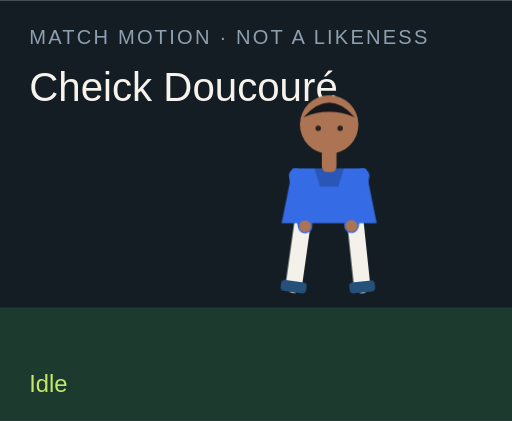
t = 0.00 s
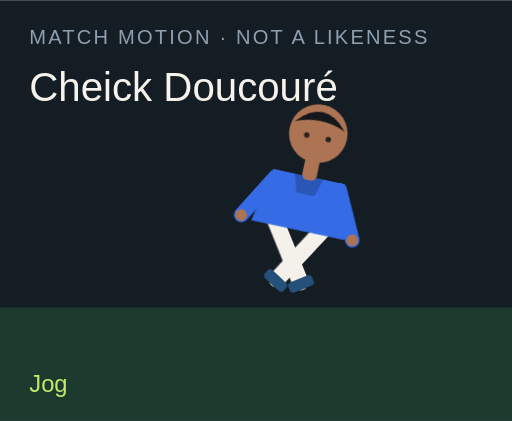
t = 1.50 s
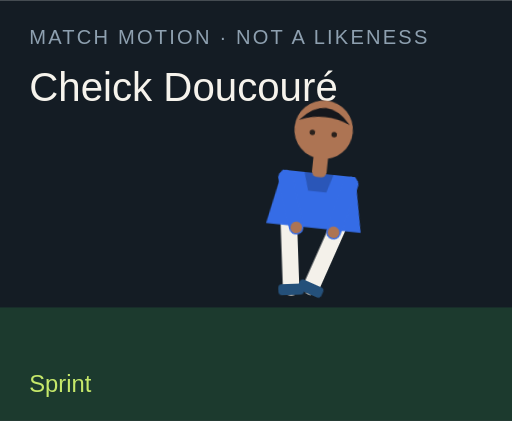
t = 3.00 s
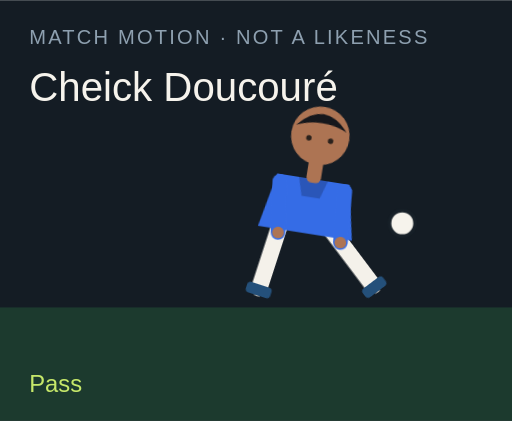
t = 4.50 s
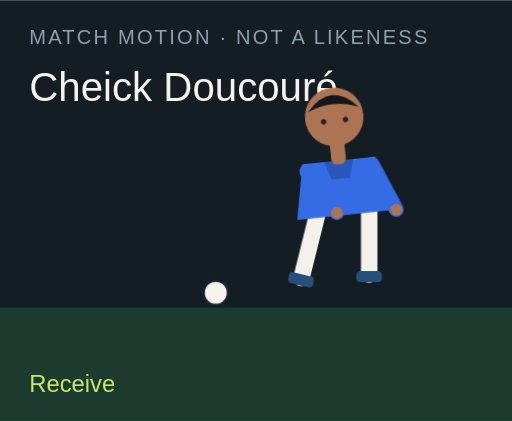
t = 6.00 s
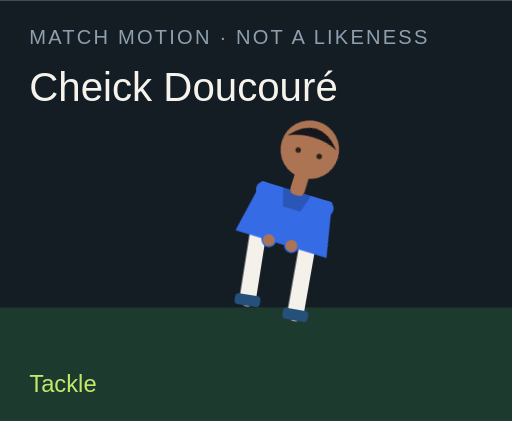
t = 7.50 s

The animated SVG that drew these frames (rendered in a browser with its animation timeline set to each time). Animation: 18 CSS @keyframes rules; one cycle of 9.00 s, repeats indefinitely.

<?xml version="1.0" encoding="UTF-8"?>
<svg xmlns="http://www.w3.org/2000/svg" viewBox="0 0 280 230" role="img">
  <style>@media (prefers-reduced-motion: reduce){animate,animateTransform{display:none}}</style>
  <rect width="280" height="230" fill="#141c24"/>
  <rect y="168" width="280" height="62" fill="#1c3a2e"/>
  <text x="16" y="24" fill="#8ea0b0" font-family="Arial,sans-serif" font-size="11" letter-spacing="1.2">MATCH MOTION · NOT A LIKENESS</text>
  <text x="16" y="55" fill="#f6f3ec" font-family="Impact,sans-serif" font-size="22">Cheick Doucouré</text>
  <circle r="7" fill="#f6f3ec" stroke="#172028" stroke-width="2" id="motion-56984" cx="150" cy="160" opacity="0">
    
    
    
  </circle>
  <g transform="translate(132 40)">
    <g id="motion-57006" transform="rotate(0 48 90)">
      
      <g id="motion-57008" transform="translate(0 0)">
        
        <g transform="translate(34 78)"><g id="motion-57010" transform="rotate(8)"><path d="M0 0 V38" stroke="#f4f1ea" stroke-width="9" stroke-linecap="round"/><rect x="-7" y="36" width="14" height="6" rx="2" fill="#24507a"/></g></g>
        <g transform="translate(62 78)"><g id="motion-57012" transform="rotate(-6)"><path d="M0 0 V38" stroke="#f4f1ea" stroke-width="9" stroke-linecap="round"/><rect x="-7" y="36" width="14" height="6" rx="2" fill="#24507a"/></g></g>
        <path d="M28 52 h40 l6 30 H22 Z" fill="#356ce6"/>
        <path d="M40 52 h16 l-3 10 H43 Z" fill="#000" opacity=".2"/>
        <g transform="translate(30 56)"><g id="motion-57014" transform="rotate(-10)"><path d="M0 0 V28" stroke="#356ce6" stroke-width="8" stroke-linecap="round"/><circle cx="0" cy="28" r="3.2" fill="#ad7453"/></g></g>
        <g transform="translate(66 56)"><g id="motion-57016" transform="rotate(12)"><path d="M0 0 V28" stroke="#356ce6" stroke-width="8" stroke-linecap="round"/><circle cx="0" cy="28" r="3.2" fill="#ad7453"/></g></g>
        <rect x="44" y="40" width="8" height="14" rx="3" fill="#ad7453"/>
        <circle cx="48" cy="28" r="16" fill="#ad7453"/>
        <path d="M34 24 Q48 8 62 24 Q48 18 34 24" fill="#15171c"/>
        <circle cx="42" cy="30" r="1.5" fill="#2a211c"/><circle cx="54" cy="30" r="1.5" fill="#2a211c"/>
      </g>
    </g>
  </g>
  <text x="16" y="214" fill="#c6e86a" font-family="Arial,sans-serif" font-size="13" opacity="1" id="motion-56988">Idle</text><text x="16" y="214" fill="#c6e86a" font-family="Arial,sans-serif" font-size="13" opacity="0" id="motion-56990">Jog</text><text x="16" y="214" fill="#c6e86a" font-family="Arial,sans-serif" font-size="13" opacity="0" id="motion-56992">Sprint</text><text x="16" y="214" fill="#c6e86a" font-family="Arial,sans-serif" font-size="13" opacity="0" id="motion-56994">Dribble</text><text x="16" y="214" fill="#c6e86a" font-family="Arial,sans-serif" font-size="13" opacity="0" id="motion-56996">Pass</text><text x="16" y="214" fill="#c6e86a" font-family="Arial,sans-serif" font-size="13" opacity="0" id="motion-56998">Shoot</text><text x="16" y="214" fill="#c6e86a" font-family="Arial,sans-serif" font-size="13" opacity="0" id="motion-57000">Receive</text><text x="16" y="214" fill="#c6e86a" font-family="Arial,sans-serif" font-size="13" opacity="0" id="motion-57002">Tackle</text><text x="16" y="214" fill="#c6e86a" font-family="Arial,sans-serif" font-size="13" opacity="0" id="motion-57004">Arms wide</text>
<style>@keyframes track-56985{0%{cx:150px}11.1%{cx:156px}22.2%{cx:164px}33.300000000000004%{cx:142px}44.4%{cx:190px}55.60000000000001%{cx:250px}66.7%{cx:118px}77.8%{cx:150px}88.9%{cx:150px}100%{cx:150px}}@keyframes track-56986{0%{cy:160px}11.1%{cy:158px}22.2%{cy:154px}33.300000000000004%{cy:156px}44.4%{cy:148px}55.60000000000001%{cy:96px}66.7%{cy:160px}77.8%{cy:160px}88.9%{cy:160px}100%{cy:160px}}@keyframes track-56987{0%{opacity:0}11.1%{opacity:0}22.2%{opacity:0}33.300000000000004%{opacity:1}44.4%{opacity:1}55.60000000000001%{opacity:1}66.7%{opacity:1}77.8%{opacity:0}88.9%{opacity:0}100%{opacity:0}}@keyframes track-56989{0%{opacity:1}11.1%{opacity:0}22.2%{opacity:0}33.300000000000004%{opacity:0}44.4%{opacity:0}55.60000000000001%{opacity:0}66.7%{opacity:0}77.8%{opacity:0}88.9%{opacity:0}100%{opacity:1}}@keyframes track-56991{0%{opacity:0}11.1%{opacity:1}22.2%{opacity:0}33.300000000000004%{opacity:0}44.4%{opacity:0}55.60000000000001%{opacity:0}66.7%{opacity:0}77.8%{opacity:0}88.9%{opacity:0}100%{opacity:0}}@keyframes track-56993{0%{opacity:0}11.1%{opacity:0}22.2%{opacity:1}33.300000000000004%{opacity:0}44.4%{opacity:0}55.60000000000001%{opacity:0}66.7%{opacity:0}77.8%{opacity:0}88.9%{opacity:0}100%{opacity:0}}@keyframes track-56995{0%{opacity:0}11.1%{opacity:0}22.2%{opacity:0}33.300000000000004%{opacity:1}44.4%{opacity:0}55.60000000000001%{opacity:0}66.7%{opacity:0}77.8%{opacity:0}88.9%{opacity:0}100%{opacity:0}}@keyframes track-56997{0%{opacity:0}11.1%{opacity:0}22.2%{opacity:0}33.300000000000004%{opacity:0}44.4%{opacity:1}55.60000000000001%{opacity:0}66.7%{opacity:0}77.8%{opacity:0}88.9%{opacity:0}100%{opacity:0}}@keyframes track-56999{0%{opacity:0}11.1%{opacity:0}22.2%{opacity:0}33.300000000000004%{opacity:0}44.4%{opacity:0}55.60000000000001%{opacity:1}66.7%{opacity:0}77.8%{opacity:0}88.9%{opacity:0}100%{opacity:0}}@keyframes track-57001{0%{opacity:0}11.1%{opacity:0}22.2%{opacity:0}33.300000000000004%{opacity:0}44.4%{opacity:0}55.60000000000001%{opacity:0}66.7%{opacity:1}77.8%{opacity:0}88.9%{opacity:0}100%{opacity:0}}@keyframes track-57003{0%{opacity:0}11.1%{opacity:0}22.2%{opacity:0}33.300000000000004%{opacity:0}44.4%{opacity:0}55.60000000000001%{opacity:0}66.7%{opacity:0}77.8%{opacity:1}88.9%{opacity:0}100%{opacity:0}}@keyframes track-57005{0%{opacity:0}11.1%{opacity:0}22.2%{opacity:0}33.300000000000004%{opacity:0}44.4%{opacity:0}55.60000000000001%{opacity:0}66.7%{opacity:0}77.8%{opacity:0}88.9%{opacity:1}100%{opacity:0}}@keyframes track-57007{0%{transform:rotate(0deg)}11.1%{transform:rotate(8deg)}22.2%{transform:rotate(16deg)}33.300000000000004%{transform:rotate(6deg)}44.4%{transform:rotate(4deg)}55.60000000000001%{transform:rotate(14deg)}66.7%{transform:rotate(-6deg)}77.8%{transform:rotate(34deg)}88.9%{transform:rotate(0deg)}100%{transform:rotate(0deg)}}@keyframes track-57009{0%{transform:translate(0px,0px)}11.1%{transform:translate(0px,-3px)}22.2%{transform:translate(0px,-6px)}33.300000000000004%{transform:translate(0px,-2px)}44.4%{transform:translate(0px,2px)}55.60000000000001%{transform:translate(0px,-4px)}66.7%{transform:translate(0px,1px)}77.8%{transform:translate(0px,10px)}88.9%{transform:translate(0px,-8px)}100%{transform:translate(0px,0px)}}@keyframes track-57011{0%{transform:rotate(8deg)}11.1%{transform:rotate(-26deg)}22.2%{transform:rotate(-42deg)}33.300000000000004%{transform:rotate(-8deg)}44.4%{transform:rotate(6deg)}55.60000000000001%{transform:rotate(12deg)}66.7%{transform:rotate(20deg)}77.8%{transform:rotate(-8deg)}88.9%{transform:rotate(-8deg)}100%{transform:rotate(8deg)}}@keyframes track-57013{0%{transform:rotate(-6deg)}11.1%{transform:rotate(24deg)}22.2%{transform:rotate(38deg)}33.300000000000004%{transform:rotate(18deg)}44.4%{transform:rotate(-38deg)}55.60000000000001%{transform:rotate(-54deg)}66.7%{transform:rotate(6deg)}77.8%{transform:rotate(-22deg)}88.9%{transform:rotate(8deg)}100%{transform:rotate(-6deg)}}@keyframes track-57015{0%{transform:rotate(-10deg)}11.1%{transform:rotate(24deg)}22.2%{transform:rotate(36deg)}33.300000000000004%{transform:rotate(-18deg)}44.4%{transform:rotate(10deg)}55.60000000000001%{transform:rotate(-24deg)}66.7%{transform:rotate(-30deg)}77.8%{transform:rotate(12deg)}88.9%{transform:rotate(-58deg)}100%{transform:rotate(-10deg)}}@keyframes track-57017{0%{transform:rotate(12deg)}11.1%{transform:rotate(-20deg)}22.2%{transform:rotate(-32deg)}33.300000000000004%{transform:rotate(14deg)}44.4%{transform:rotate(-26deg)}55.60000000000001%{transform:rotate(18deg)}66.7%{transform:rotate(-22deg)}77.8%{transform:rotate(-6deg)}88.9%{transform:rotate(58deg)}100%{transform:rotate(12deg)}}@media(prefers-reduced-motion:no-preference){#motion-56984{animation:track-56985 9s linear infinite both,track-56986 9s linear infinite both,track-56987 9s steps(1,end) infinite both}#motion-56988{animation:track-56989 9s steps(1,end) infinite both}#motion-56990{animation:track-56991 9s steps(1,end) infinite both}#motion-56992{animation:track-56993 9s steps(1,end) infinite both}#motion-56994{animation:track-56995 9s steps(1,end) infinite both}#motion-56996{animation:track-56997 9s steps(1,end) infinite both}#motion-56998{animation:track-56999 9s steps(1,end) infinite both}#motion-57000{animation:track-57001 9s steps(1,end) infinite both}#motion-57002{animation:track-57003 9s steps(1,end) infinite both}#motion-57004{animation:track-57005 9s steps(1,end) infinite both}#motion-57006{animation:track-57007 9s linear infinite both}#motion-57008{animation:track-57009 9s linear infinite both}#motion-57010{animation:track-57011 9s linear infinite both}#motion-57012{animation:track-57013 9s linear infinite both}#motion-57014{animation:track-57015 9s linear infinite both}#motion-57016{animation:track-57017 9s linear infinite both}}</style></svg>
